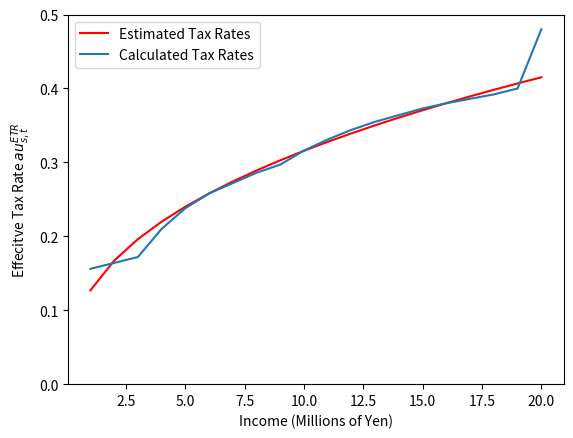

Source code (Python): (Note: this script raises an exception after producing the figure.)
#%%
import numpy as np
import numpy.linalg as lin
import scipy.stats as sts
import scipy.integrate as intgr
import scipy.optimize as opt
import matplotlib
import matplotlib.pyplot as plt
import pandas as pd
from mpl_toolkits.mplot3d import Axes3D

#%%
incomes = np.array([[100, 200, 300, 400, 500, 600, 700, 800, 900, 1000, 1100, 1200, 1300, 1400, 1500, 1600, 1700 , 1800, 1900, 2000]])
incomes = incomes * 10000
# URL: https://www.mf-realty.jp/tebiki/taxbusiness/capter06_05.html
effective_tax = np.array([0.156, 0.164, 0.172, 0.21, 0.238, 0.258, 0.272, 0.286, 0.297, 0.316, 0.331, 0.344, 0.355, 0.364, 0.373, 0.38, 0.386, 0.392, 0.40, 0.48])


#%%
### GS Tax Function
# URL: https://www.jstor.org/stable/pdf/41789070.pdf
def tax_func(I, phi0, phi1, phi2):
    #txrates = ((phi0 * (I - ((I ** -phi1) + phi2) ** (-1 / phi1))) / I)
    txrates = phi0 - phi0 * (phi1 * I ** phi2 + 1)**(-1 / phi2)
    return txrates

#%%
def model_moments(I_array, phi0, phi1, phi2):
    return tax_func(I_array, phi0, phi1, phi2)

def data_moments():
    effective_tax = np.array([0.156, 0.164, 0.172, 0.21, 0.238, 0.258, 0.272, 0.286, 0.297, 0.316, 0.331, 0.344, 0.355, 0.364, 0.373, 0.38, 0.386, 0.392, 0.40, 0.48])
    return effective_tax

def err_vec(income, phi0, phi1, phi2, simple):
    
    data_mms = data_moments()
    model_mms = model_moments(income, phi0, phi1, phi2)
    
    if simple:
        err_vec = model_mms - data_mms
    else:
        err_vec = (model_mms - data_mms) / data_mms
    
    return err_vec

def criterion(params, *args):
    
    phi0, phi1, phi2 = params
    income, W = args
    
    err = err_vec(income, phi0, phi1, phi2, simple = False).squeeze()
    print('err', err)
    crit_val = err.T @ W @ err
    return crit_val

#%%
### Optimization Problem: 
# Initial guess of parameters
phi0 = 0.479
phi1 = 0.022
phi2 = 0.817
params_init = np.array([phi0, phi1, phi2])

# Weighting matrix 
W_hat = np.eye(20)

# Arguments
# I_array = np.linspace(1, 40000000, 10)
# I_array_2 = I_array * 10 ** (-6)

incomes = np.array([[100, 200, 300, 400, 500, 600, 700, 800, 900, 1000, 1100, 1200, 1300, 1400, 1500, 1600, 1700 , 1800, 1900, 2000]])
incomes = incomes * 10000
incomes = incomes * 10 ** (-6)
#gmm_args = (I_array, I_array_2, W_hat)
gmm_args = (incomes, W_hat)

# Optimization
results_GMM = opt.minimize(criterion, params_init, args = (gmm_args), method = 'L-BFGS-B')

print(results_GMM)
phi0_GMM, phi1_GMM, phi2_GMM = results_GMM.x
print(phi0_GMM, phi1_GMM, phi2_GMM)


#%%
### Plots
I = np.linspace(1,20,20)

tax_rate = tax_func(I, phi0_GMM, phi1_GMM, phi2_GMM)
plt.xlabel('Income (Millions of Yen)')
plt.ylim(0, 0.5)
plt.ylabel('Effecitve Tax Rate $\tau_{s,t}^{ETR}$')
plt.plot(I, tax_rate, color = 'r', label = r'Estimated Tax Rates')
plt.legend(loc='upper left')

I_new = I * 10 ** 6
tax_rate_data = np.array(effective_tax)
plt.plot(I, tax_rate_data, label = r'Calculated Tax Rates')
plt.legend(loc='upper left')

plt.grid(b=True, which='major', color='0.65', linestyle='-')
plt.tight_layout(rect=(0, 0.03, 1, 1))
plt.savefig("effective_tax_gs.png")
